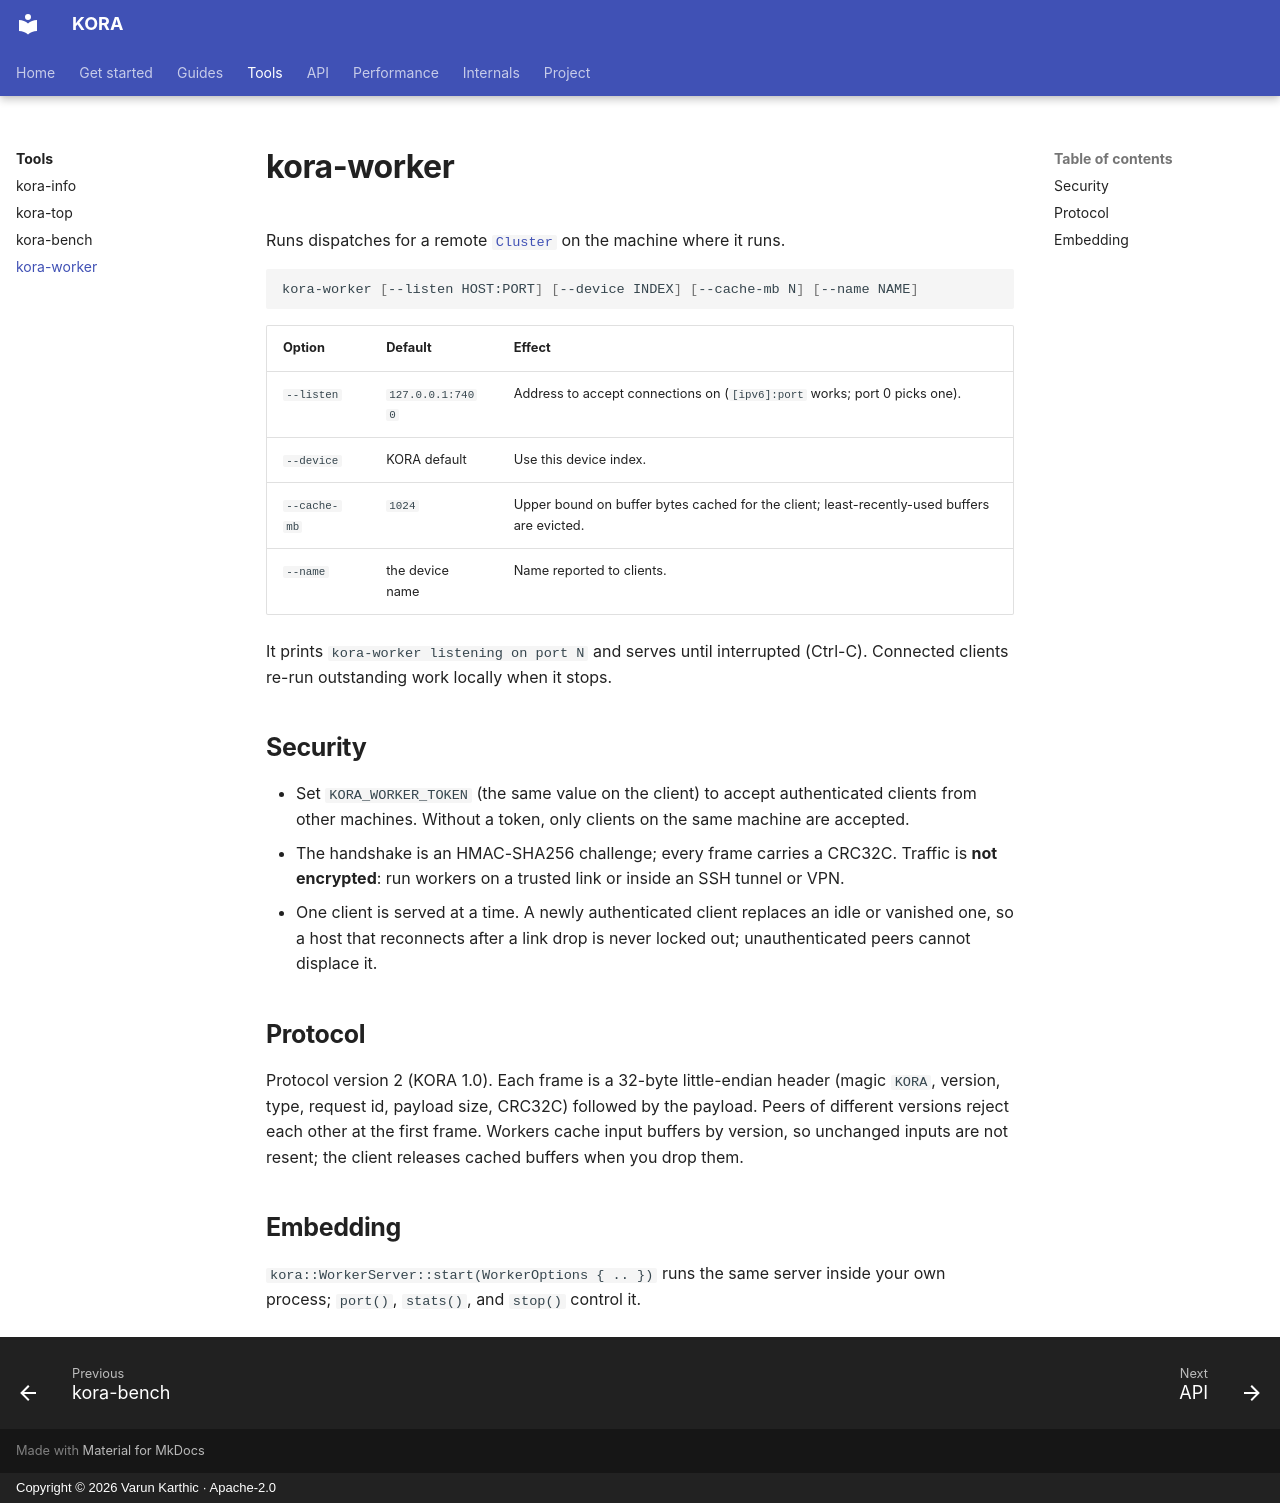

repository: varunkarthic/kora · page: tools/kora-worker/index.html · generator: mkdocs · copyright: Copyright © 2026 Varun Karthic · Apache-2.0

# kora-worker

Runs dispatches for a remote [`Cluster`](../guides/cluster.md) on the machine where it runs.

```sh
kora-worker [--listen HOST:PORT] [--device INDEX] [--cache-mb N] [--name NAME]
```

| Option | Default | Effect |
| --- | --- | --- |
| `--listen` | `127.0.0.1:7400` | Address to accept connections on (`[ipv6]:port` works; port 0 picks one). |
| `--device` | KORA default | Use this device index. |
| `--cache-mb` | `1024` | Upper bound on buffer bytes cached for the client; least-recently-used buffers are evicted. |
| `--name` | the device name | Name reported to clients. |

It prints `kora-worker listening on port N` and serves until interrupted (Ctrl-C). Connected clients
re-run outstanding work locally when it stops.

## Security

- Set `KORA_WORKER_TOKEN` (the same value on the client) to accept authenticated clients from other
  machines. Without a token, only clients on the same machine are accepted.
- The handshake is an HMAC-SHA256 challenge; every frame carries a CRC32C. Traffic is **not
  encrypted**: run workers on a trusted link or inside an SSH tunnel or VPN.
- One client is served at a time. A newly authenticated client replaces an idle or vanished one, so a
  host that reconnects after a link drop is never locked out; unauthenticated peers cannot displace
  it.

## Protocol

Protocol version 2 (KORA 1.0). Each frame is a 32-byte little-endian header (magic `KORA`, version,
type, request id, payload size, CRC32C) followed by the payload. Peers of different versions reject
each other at the first frame. Workers cache input buffers by version, so unchanged inputs are not
resent; the client releases cached buffers when you drop them.

## Embedding

`kora::WorkerServer::start(WorkerOptions { .. })` runs the same server inside your own process;
`port()`, `stats()`, and `stop()` control it.
